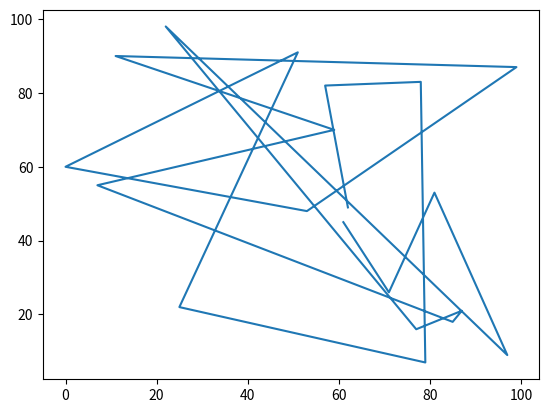

Recreate this plot in Python.
import matplotlib.pyplot as plt

import random

dados1 = random.sample(range(100), k=20)
dados2 = random.sample(range(100), k=20)

plt.plot(dados1, dados2) # pyplot gerencia a figura e o eixo
plt.show()